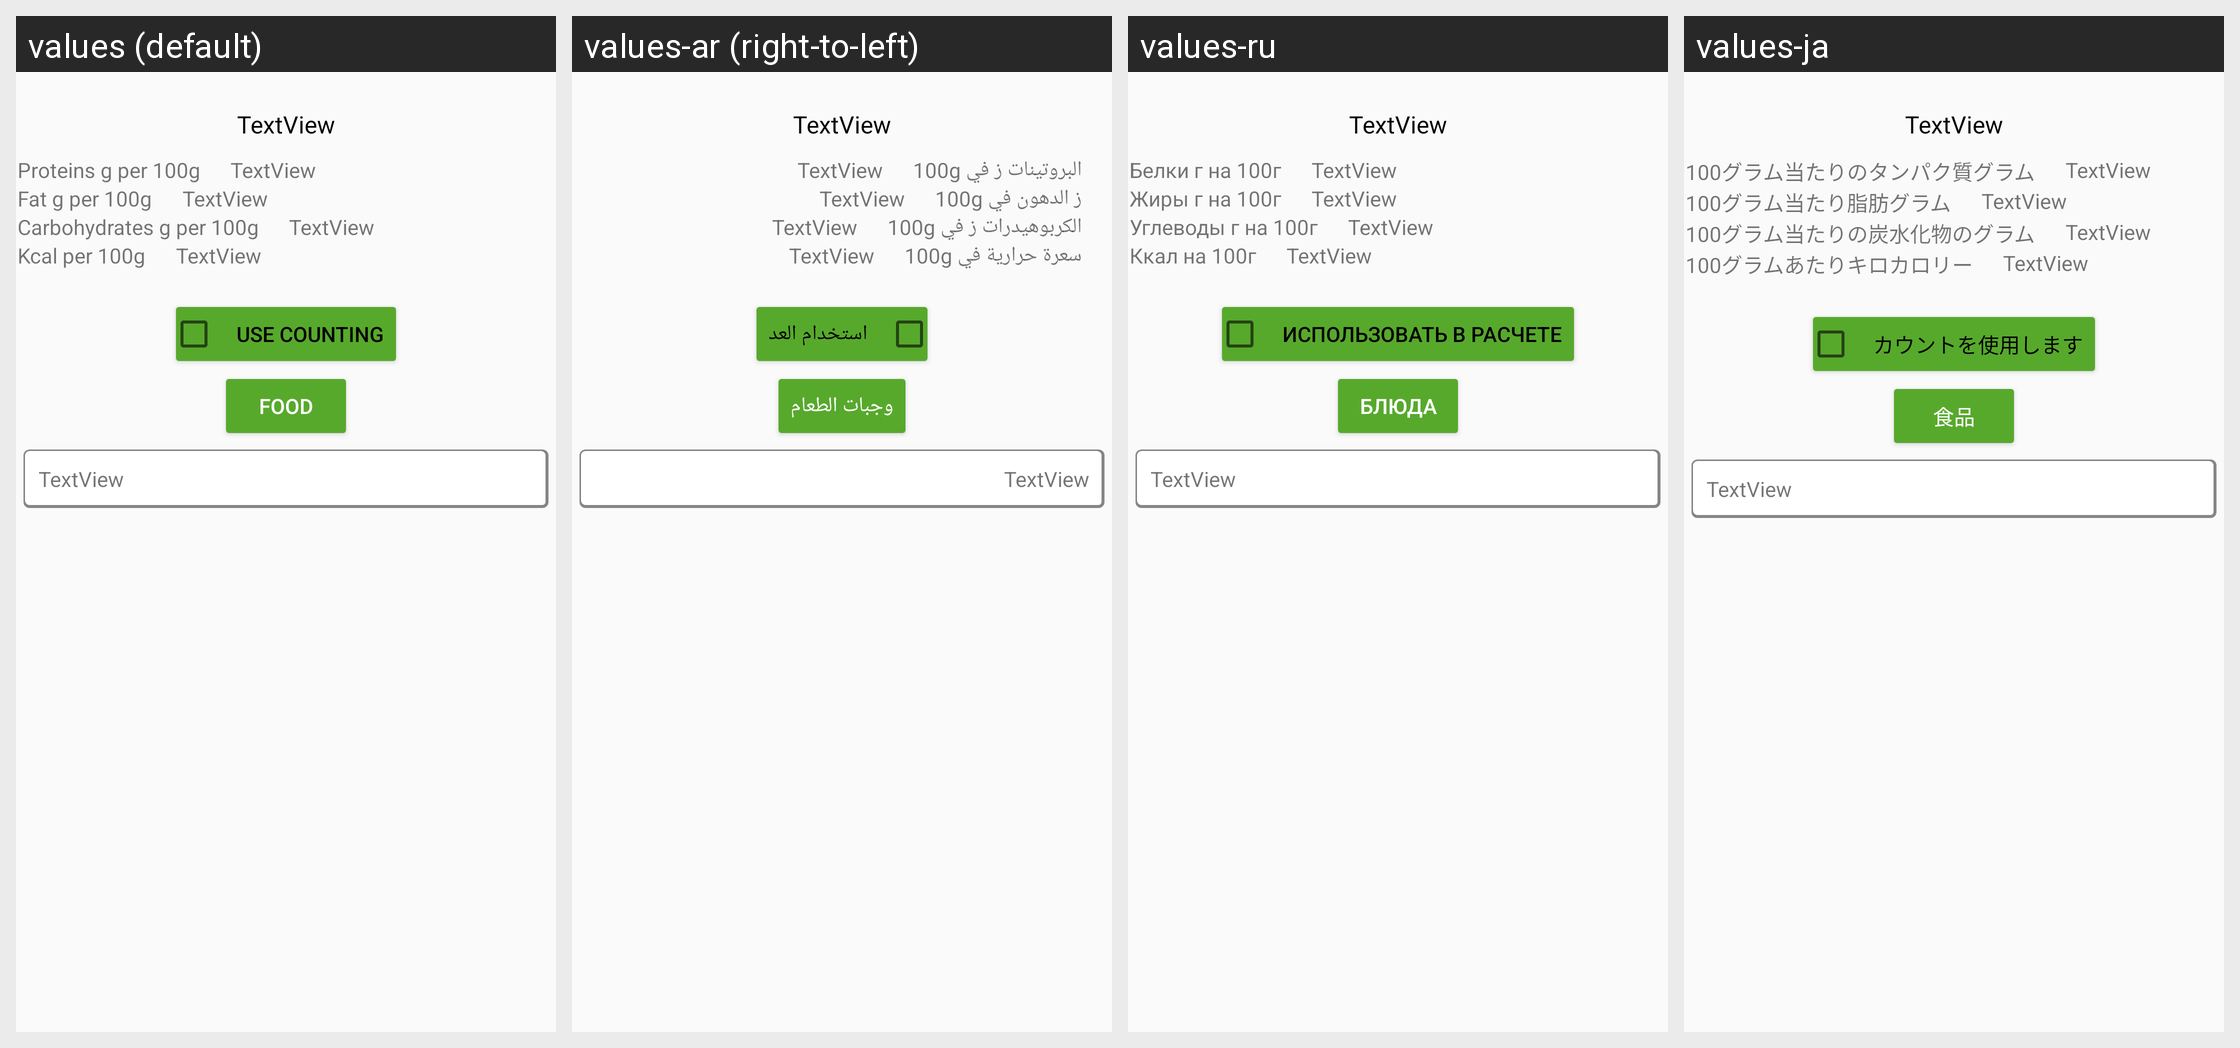

Strings drawn on this Android screen and how each of the app's shown locales translates them:
Android screen res/layout/fragment_fitem.xml rendered under 4 locales, left to right: values (default), values-ar (right-to-left), values-ru, values-ja. Device: Nexus 5 (rendered at 1080×1920; each locale shown at half size, 540×960, under a caption strip naming it); theme AppTheme.
Other locales in the repository, not shown: values-de, values-es, values-fr, values-it, values-ko, values-pt, values-zh.
Strings drawn on this screen, with the default value and each locale's value (text and hints the layout hard-codes, and strings that could not be matched under every locale, appear in the picture but are not listed):

rib
  values: Proteins g per 100g
  values-ar: البروتينات ز في 100g
  values-ru: Белки г на 100г
  values-ja: 100グラム当たりのタンパク質グラム

rig
  values: Fat g per 100g
  values-ar: ز الدهون في 100g
  values-ru: Жиры г на 100г
  values-ja: 100グラム当たり脂肪グラム

riu
  values: Carbohydrates g per 100g
  values-ar: الكربوهيدرات ز في 100g
  values-ru: Углеводы г на 100г
  values-ja: 100グラム当たりの炭水化物のグラム

rik
  values: Kcal per 100g
  values-ar: سعرة حرارية في 100g
  values-ru: Ккал на 100г
  values-ja: 100グラムあたりキロカロリー

item1
  values: Use counting
  values-ar: استخدام العد
  values-ru: Использовать в расчете
  values-ja: カウントを使用します

blu
  values: Food
  values-ar: وجبات الطعام
  values-ru: Блюда
  values-ja: 食品
